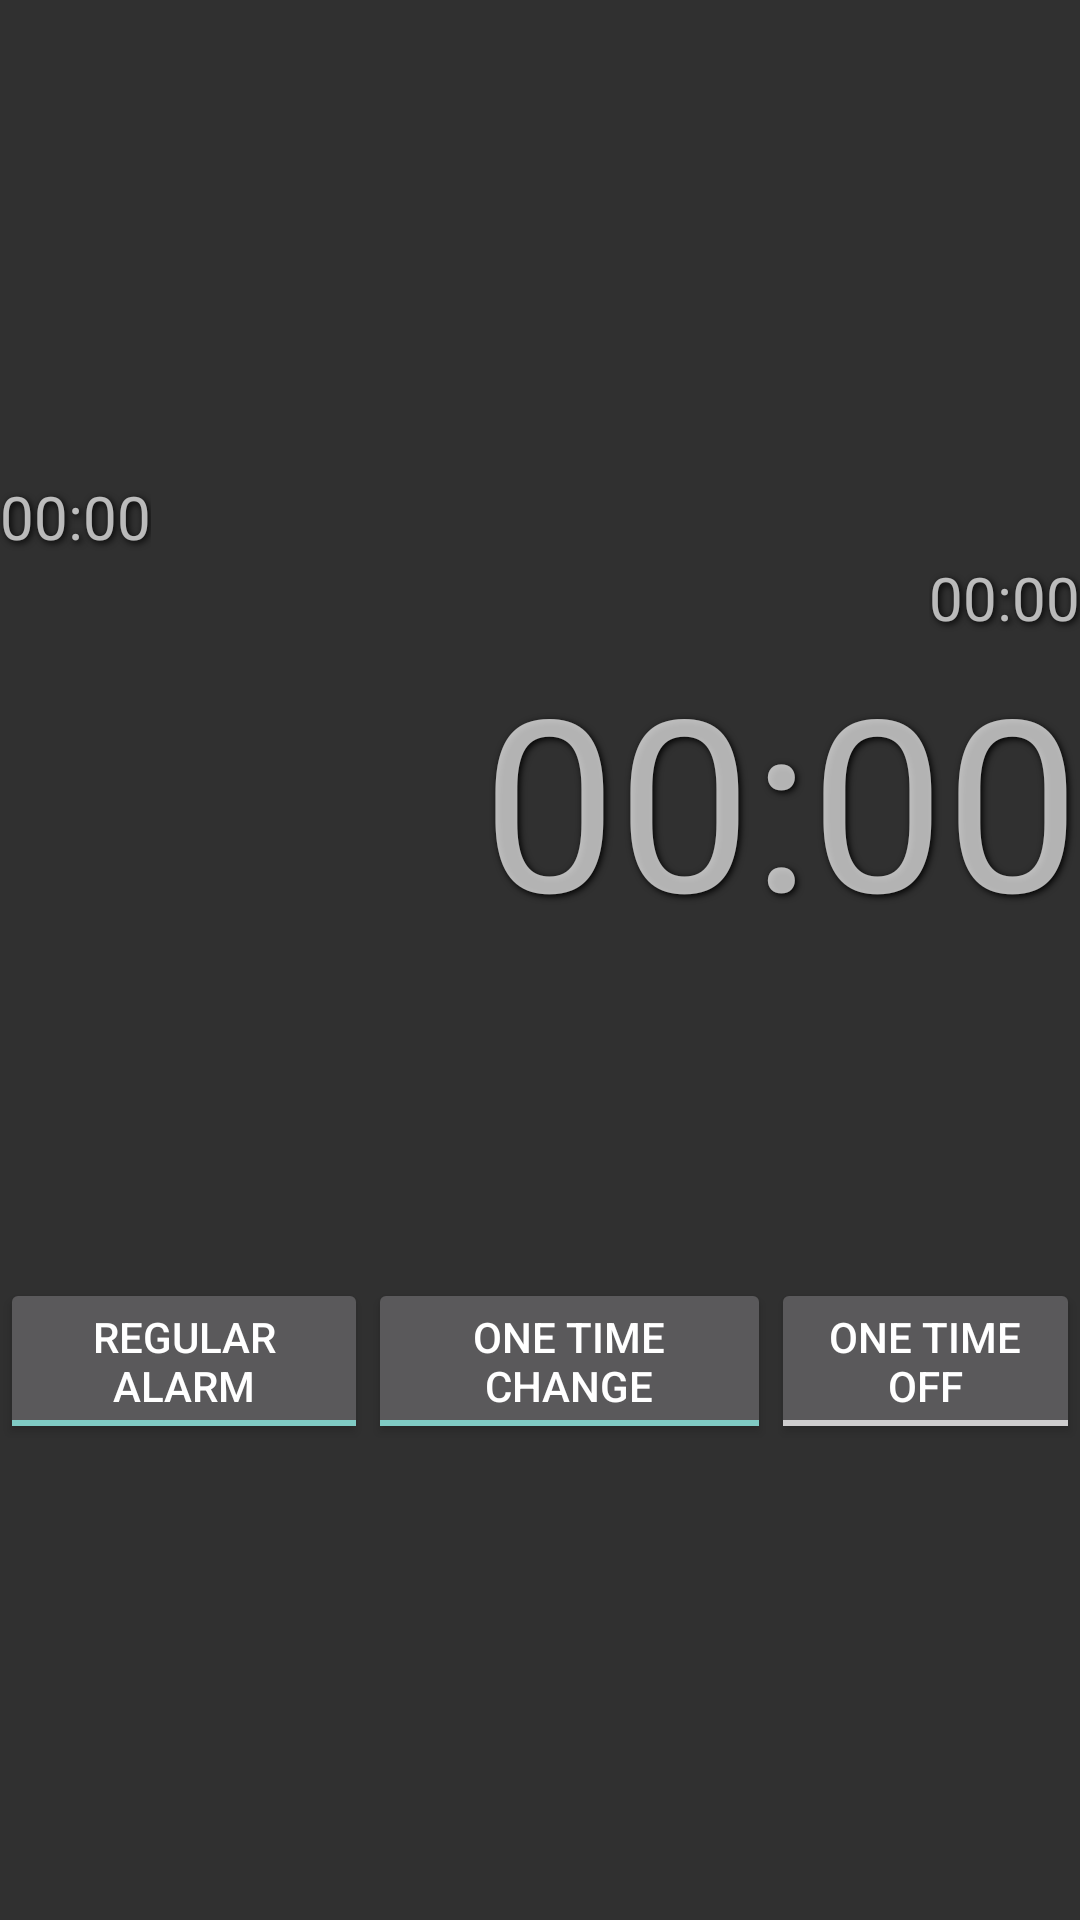

Here is an Android app screen rendered from its layout file. Give the layout XML and the strings, colors and styles it references.
<!-- AndroidManifest.xml: application theme Theme.AppCompat -->
<!-- res/layout/fragment_alarm.xml -->
<?xml version="1.0" encoding="utf-8"?>
<LinearLayout xmlns:android="http://schemas.android.com/apk/res/android"
    xmlns:tools="http://schemas.android.com/tools"
    android:id="@+id/base"
    android:layout_width="match_parent"
    android:layout_height="match_parent"
    android:gravity="center"
    android:orientation="vertical">

    <LinearLayout
        android:layout_width="wrap_content"
        android:layout_height="wrap_content"
        android:gravity="end"
        android:orientation="vertical">

        
        <TextView
            android:id="@+id/alarm_title"
            android:layout_width="wrap_content"
            android:layout_height="wrap_content"
            android:layout_gravity="left"
            android:shadowColor="#000"
            android:shadowDx="2"
            android:shadowDy="2"
            android:shadowRadius="6"
            android:text="00:00"
            android:textSize="20sp" />

        <TextView
            android:id="@+id/one_time_alarm_time"
            android:layout_width="wrap_content"
            android:layout_height="wrap_content"
            android:shadowColor="#000"
            android:shadowDx="2"
            android:shadowDy="2"
            android:shadowRadius="6"
            android:text="00:00"
            android:textSize="20sp" />

        <LinearLayout
            android:id="@+id/regular_alarm_part"
            android:layout_width="wrap_content"
            android:layout_height="wrap_content"
            android:gravity="center_vertical"
            android:orientation="horizontal">

            <TextView
                android:id="@+id/regular_alarm_hint"
                android:layout_width="wrap_content"
                android:layout_height="wrap_content"
                android:gravity="center"
                android:shadowColor="#000"
                android:shadowDx="2"
                android:shadowDy="2"
                android:shadowRadius="6"
                android:text="@string/regular_alarm"
                android:textSize="0sp" />

            <TextView
                android:id="@+id/regular_alarm_middle"
                android:layout_width="wrap_content"
                android:layout_height="wrap_content"
                android:gravity="center"
                android:shadowColor="#000"
                android:shadowDx="2"
                android:shadowDy="2"
                android:shadowRadius="6"
                android:text=": "
                android:textSize="0sp"
                tools:ignore="HardcodedText" />

            <TextView
                android:id="@+id/regular_alarm_time"
                android:layout_width="wrap_content"
                android:layout_height="wrap_content"
                android:gravity="center"
                android:shadowColor="#000"
                android:shadowDx="2"
                android:shadowDy="2"
                android:shadowRadius="6"
                android:text="00:00"
                android:textSize="80sp" />
        </LinearLayout>

        <TextView
            android:id="@+id/filler"
            android:layout_width="wrap_content"
            android:layout_height="wrap_content"
            android:text="&#160;"
            android:textSize="80sp"
            tools:ignore="HardcodedText" />

        <LinearLayout
            android:layout_width="wrap_content"
            android:layout_height="wrap_content"
            android:gravity="center"
            android:orientation="horizontal">

            <ToggleButton
                android:id="@+id/regular_alarm_toggle"
                android:layout_width="match_parent"
                android:layout_height="match_parent"
                android:layout_weight="1"
                android:checked="true"
                android:textOff="@string/regular_alarm"
                android:textOn="@string/regular_alarm" />

            <ToggleButton
                android:id="@+id/one_time_change_toggle"
                android:layout_width="match_parent"
                android:layout_height="match_parent"
                android:layout_weight="1"
                android:checked="true"
                android:textOff="@string/one_time_change"
                android:textOn="@string/one_time_change" />

            <ToggleButton
                android:id="@+id/one_time_off_toggle"
                android:layout_width="match_parent"
                android:layout_height="match_parent"
                android:layout_weight="1"
                android:textOff="@string/one_time_off"
                android:textOn="@string/one_time_off" />
        </LinearLayout>
    </LinearLayout>
</LinearLayout>
<!-- resources referenced by this layout -->
<resources>
  <string name="one_time_change">One time change</string>
  <string name="one_time_off">One time off</string>
  <string name="regular_alarm">Regular alarm</string>
</resources>
